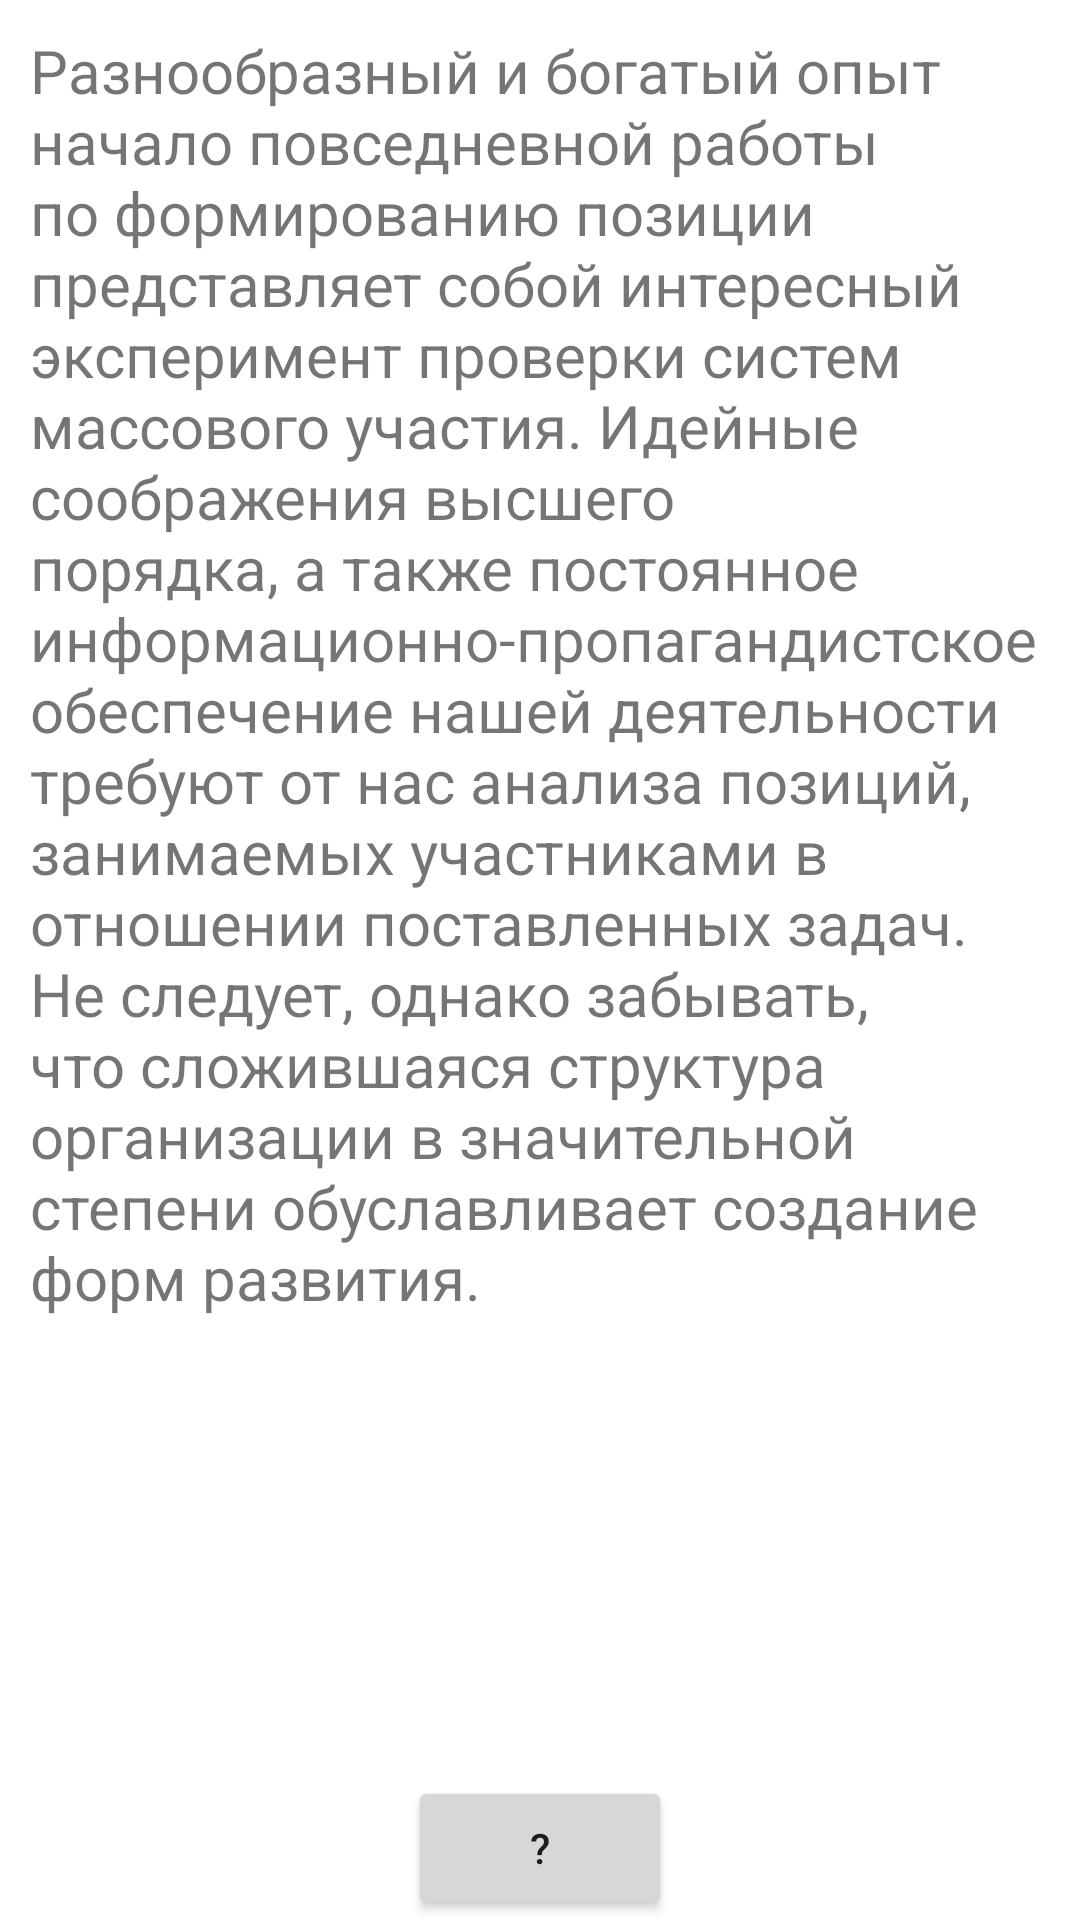

Android layout source for this screen:
<!-- AndroidManifest.xml: application theme Theme.MyApplication_20 -->
<!-- res/layout/fragment_start.xml -->
<?xml version="1.0" encoding="utf-8"?>
<FrameLayout xmlns:android="http://schemas.android.com/apk/res/android"
    xmlns:tools="http://schemas.android.com/tools"
    android:layout_width="match_parent"
    android:layout_height="match_parent"
    tools:context=".StartFragment">



    <TextView
        android:layout_gravity="top"
        android:layout_width="wrap_content"
        android:layout_height="wrap_content"
        android:layout_margin="10dp"
        android:text="Разнообразный и богатый опыт начало повседневной работы по формированию позиции представляет собой интересный эксперимент проверки систем массового участия. Идейные соображения высшего порядка, а также постоянное информационно-пропагандистское обеспечение нашей деятельности требуют от нас анализа позиций, занимаемых участниками в отношении поставленных задач. Не следует, однако забывать, что сложившаяся структура организации в значительной степени обуславливает создание форм развития." />

    <Button
        android:id="@+id/toast_button"
        android:text="?"
        android:layout_gravity="center_horizontal|bottom"
        android:layout_width="wrap_content"
        android:layout_height="wrap_content"/>

</FrameLayout>
<!-- resources referenced by this layout -->
<resources>
  <style name="Theme.MyApplication_20" parent="Theme.MaterialComponents.DayNight.DarkActionBar">
          
          <item name="colorPrimary">@color/purple_500</item>
          <item name="colorPrimaryVariant">@color/purple_700</item>
          <item name="colorOnPrimary">@color/white</item>
          
          <item name="colorSecondary">@color/teal_200</item>
          <item name="colorSecondaryVariant">@color/teal_700</item>
          <item name="colorOnSecondary">@color/black</item>
          
          <item name="android:statusBarColor" tools:targetApi="l">?attr/colorPrimaryVariant</item>
          
          <item name="android:textViewStyle"> @style/Theme.MyApplication_20.TextView</item>
      </style>
  <style name="Theme.MyApplication_20.TextView" parent="Widget.MaterialComponents.TextView">
          <item name="android:textSize"> 20sp</item>
      </style>
  <!-- not gathered from this repository: default colours our renderer supplied (Android Studio template values) -->
  <color name="purple_500">#FF6200EE</color>
  <color name="purple_700">#FF3700B3</color>
  <color name="teal_200">#FF03DAC5</color>
  <color name="teal_700">#FF018786</color>
  <color name="black">#FF000000</color>
  <color name="white">#FFFFFFFF</color>
</resources>
